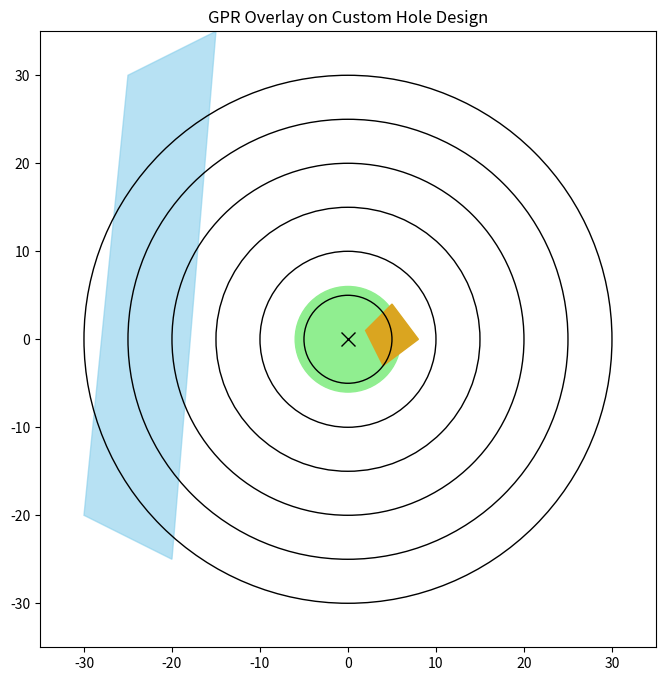

Write the Python code that produced this figure.
import matplotlib.pyplot as plt
import numpy as np
from matplotlib.patches import Polygon, Circle

fig, ax = plt.subplots(figsize=(8, 8))

# Background rough (white)
ax.set_facecolor("white")

# Water (blue)
water = Polygon([[-30, -20], [-25, 30], [-15, 35], [-20, -25]], color="skyblue", alpha=0.6, zorder=1)
ax.add_patch(water)

# Green (light green)
green = Circle((0, 0), radius=6, color="lightgreen", zorder=2)
ax.add_patch(green)

# Bunker (yellow)
bunker = Polygon([[4, -3], [8, 0], [5, 4], [2, 1]], color="goldenrod", zorder=2)
ax.add_patch(bunker)

# Circles every 5 yards
for r in np.arange(5, 35, 5):
    circle = Circle((0, 0), r, color="black", fill=False, lw=1, zorder=3)
    ax.add_patch(circle)

# GPR overlay (example using meshgrid X, Y and Z)
# ax.contourf(X, Y, Z, cmap="inferno", levels=20, alpha=0.6, zorder=4)

# Pin marker
ax.plot(0, 0, marker="x", color="black", markersize=10, zorder=5)

ax.set_xlim(-35, 35)
ax.set_ylim(-35, 35)
ax.set_aspect('equal')
plt.title("GPR Overlay on Custom Hole Design")
plt.show()
